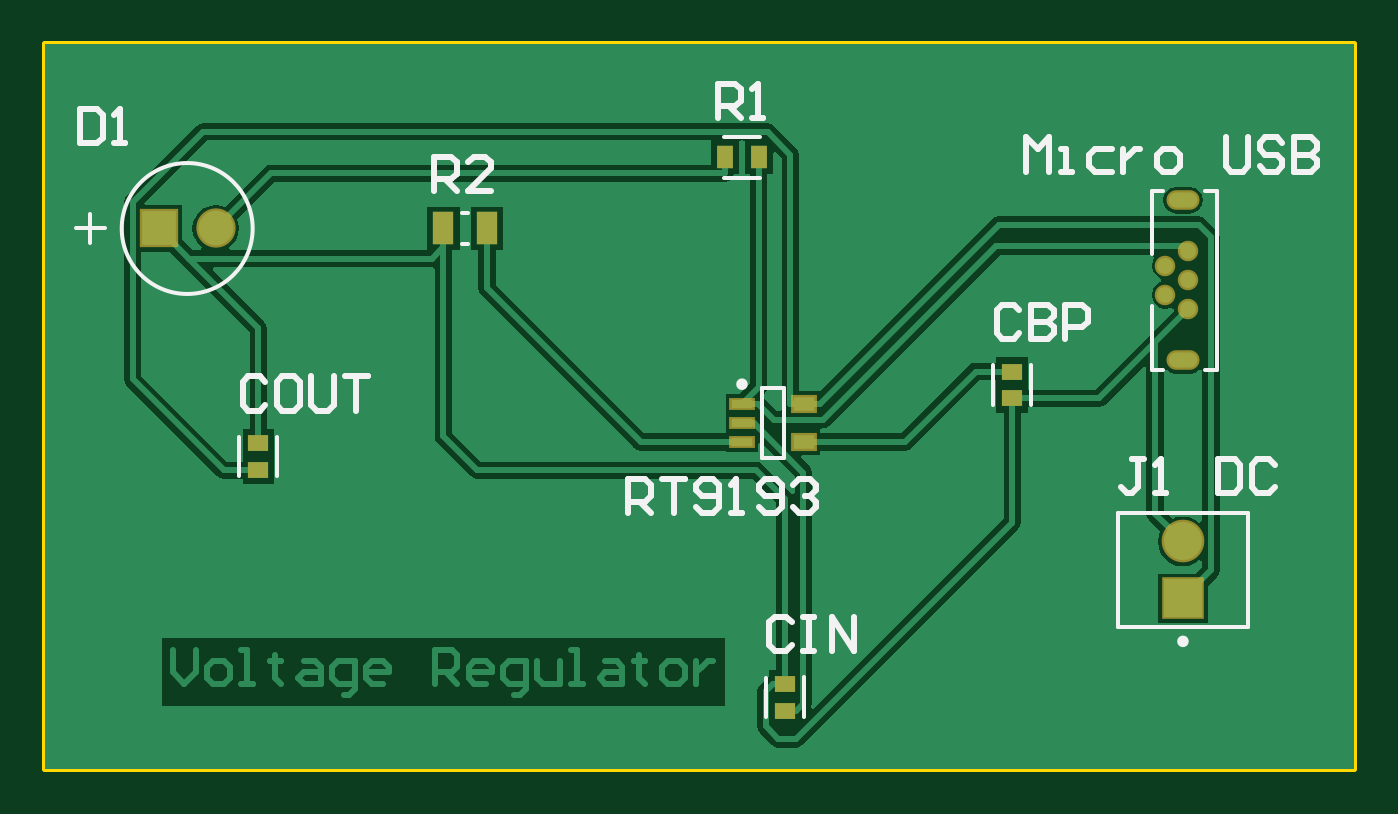
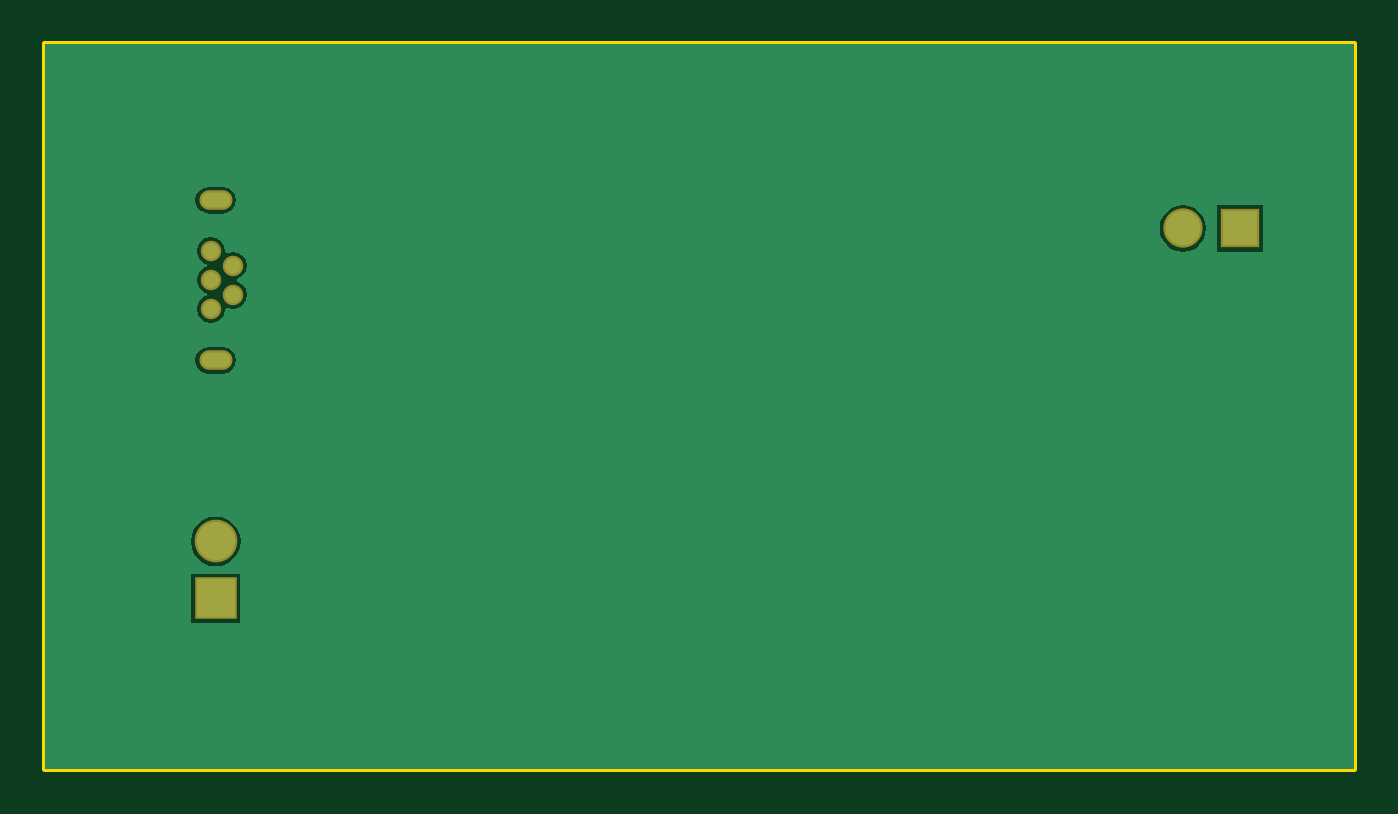
Circuit board: 7 layer files. Board 58.4 x 32.4 mm.
- bottom_copper: Voltage-Regulator-Crcuit1.GBL (3662 bytes)
- bottom_mask: Voltage-Regulator-Crcuit1.GBS (536 bytes)
- outline: Voltage-Regulator-Crcuit1.GM1 (321 bytes)
- top_copper: Voltage-Regulator-Crcuit1.GTL (10178 bytes)
- top_silk: Voltage-Regulator-Crcuit1.GTO (5045 bytes)
- paste: Voltage-Regulator-Crcuit1.GTP (634 bytes)
- top_mask: Voltage-Regulator-Crcuit1.GTS (1018 bytes)

=== bottom_copper: Voltage-Regulator-Crcuit1.GBL ===
G04*
G04 #@! TF.GenerationSoftware,Altium Limited,Altium Designer,20.0.2 (26)*
G04*
G04 Layer_Physical_Order=2*
G04 Layer_Color=16711680*
%FSLAX25Y25*%
%MOIN*%
G70*
G01*
G75*
%ADD28R,0.06693X0.06693*%
%ADD29C,0.06693*%
%ADD30C,0.06102*%
%ADD31R,0.06102X0.06102*%
%ADD32C,0.02801*%
%ADD33O,0.05006X0.02647*%
G36*
X450000Y312500D02*
X220000D01*
Y440000D01*
X450000D01*
Y312500D01*
D02*
G37*
%LPC*%
G36*
X421179Y414869D02*
X418820D01*
X417914Y414688D01*
X417145Y414175D01*
X416632Y413407D01*
X416452Y412500D01*
X416632Y411593D01*
X417145Y410825D01*
X417914Y410312D01*
X418820Y410131D01*
X421179D01*
X422086Y410312D01*
X422855Y410825D01*
X423368Y411593D01*
X423548Y412500D01*
X423368Y413407D01*
X422855Y414175D01*
X422086Y414688D01*
X421179Y414869D01*
D02*
G37*
G36*
X244051Y411551D02*
X235949D01*
Y403449D01*
X244051D01*
Y411551D01*
D02*
G37*
G36*
X250000Y411586D02*
X248942Y411447D01*
X247957Y411039D01*
X247111Y410389D01*
X246461Y409543D01*
X246053Y408558D01*
X245914Y407500D01*
X246053Y406442D01*
X246461Y405457D01*
X247111Y404611D01*
X247957Y403961D01*
X248942Y403553D01*
X250000Y403414D01*
X251058Y403553D01*
X252043Y403961D01*
X252889Y404611D01*
X253539Y405457D01*
X253947Y406442D01*
X254086Y407500D01*
X253947Y408558D01*
X253539Y409543D01*
X252889Y410389D01*
X252043Y411039D01*
X251058Y411447D01*
X250000Y411586D01*
D02*
G37*
G36*
X420866Y405991D02*
X419930Y405804D01*
X419136Y405274D01*
X418605Y404480D01*
X418419Y403543D01*
X418444Y403414D01*
X418029Y403136D01*
X417866Y403245D01*
X416929Y403432D01*
X415993Y403245D01*
X415199Y402715D01*
X414668Y401921D01*
X414482Y400984D01*
X414668Y400048D01*
X415199Y399254D01*
X415993Y398723D01*
X416209Y398680D01*
Y398170D01*
X415993Y398127D01*
X415199Y397597D01*
X414668Y396803D01*
X414482Y395866D01*
X414668Y394930D01*
X415199Y394136D01*
X415993Y393605D01*
X416929Y393419D01*
X417866Y393605D01*
X418029Y393714D01*
X418444Y393436D01*
X418419Y393307D01*
X418605Y392370D01*
X419136Y391576D01*
X419930Y391046D01*
X420866Y390860D01*
X421803Y391046D01*
X422597Y391576D01*
X423127Y392370D01*
X423314Y393307D01*
X423127Y394244D01*
X422597Y395038D01*
X421803Y395568D01*
X421586Y395611D01*
Y396121D01*
X421803Y396164D01*
X422597Y396695D01*
X423127Y397489D01*
X423314Y398425D01*
X423127Y399362D01*
X422597Y400156D01*
X421803Y400686D01*
X421586Y400729D01*
Y401239D01*
X421803Y401282D01*
X422597Y401813D01*
X423127Y402607D01*
X423314Y403543D01*
X423127Y404480D01*
X422597Y405274D01*
X421803Y405804D01*
X420866Y405991D01*
D02*
G37*
G36*
X421179Y386719D02*
X418820D01*
X417914Y386539D01*
X417145Y386025D01*
X416632Y385257D01*
X416452Y384350D01*
X416632Y383444D01*
X417145Y382675D01*
X417914Y382162D01*
X418820Y381982D01*
X421179D01*
X422086Y382162D01*
X422855Y382675D01*
X423368Y383444D01*
X423548Y384350D01*
X423368Y385257D01*
X422855Y386025D01*
X422086Y386539D01*
X421179Y386719D01*
D02*
G37*
G36*
X420000Y356884D02*
X418865Y356735D01*
X417808Y356297D01*
X416900Y355600D01*
X416203Y354692D01*
X415765Y353635D01*
X415616Y352500D01*
X415765Y351365D01*
X416203Y350308D01*
X416900Y349400D01*
X417808Y348703D01*
X418865Y348265D01*
X420000Y348116D01*
X421135Y348265D01*
X422192Y348703D01*
X423100Y349400D01*
X423797Y350308D01*
X424235Y351365D01*
X424384Y352500D01*
X424235Y353635D01*
X423797Y354692D01*
X423100Y355600D01*
X422192Y356297D01*
X421135Y356735D01*
X420000Y356884D01*
D02*
G37*
G36*
X424346Y346847D02*
X415654D01*
Y338154D01*
X424346D01*
Y346847D01*
D02*
G37*
%LPD*%
D28*
X420000Y342500D02*
D03*
D29*
Y352500D02*
D03*
D30*
X250000Y407500D02*
D03*
D31*
X240000D02*
D03*
D32*
X420866Y393307D02*
D03*
Y398425D02*
D03*
Y403543D02*
D03*
X416929Y400984D02*
D03*
Y395866D02*
D03*
D33*
X420000Y384350D02*
D03*
Y412500D02*
D03*
M02*

=== bottom_mask: Voltage-Regulator-Crcuit1.GBS ===
G04*
G04 #@! TF.GenerationSoftware,Altium Limited,Altium Designer,20.0.2 (26)*
G04*
G04 Layer_Color=16711935*
%FSLAX25Y25*%
%MOIN*%
G70*
G01*
G75*
%ADD22R,0.07493X0.07493*%
%ADD23C,0.07493*%
%ADD24C,0.06902*%
%ADD25R,0.06902X0.06902*%
%ADD26C,0.03601*%
%ADD27O,0.05806X0.03447*%
D22*
X420000Y342500D02*
D03*
D23*
Y352500D02*
D03*
D24*
X250000Y407500D02*
D03*
D25*
X240000D02*
D03*
D26*
X420866Y393307D02*
D03*
Y398425D02*
D03*
Y403543D02*
D03*
X416929Y400984D02*
D03*
Y395866D02*
D03*
D27*
X420000Y384350D02*
D03*
Y412500D02*
D03*
M02*

=== outline: Voltage-Regulator-Crcuit1.GM1 ===
G04*
G04 #@! TF.GenerationSoftware,Altium Limited,Altium Designer,20.0.2 (26)*
G04*
G04 Layer_Color=16711935*
%FSLAX25Y25*%
%MOIN*%
G70*
G01*
G75*
%ADD12C,0.01000*%
D12*
X220000Y440000D02*
X222500D01*
X220000Y312500D02*
Y440000D01*
Y312500D02*
X242500D01*
X450000D01*
Y375000D01*
Y440000D01*
X222500D02*
X450000D01*
M02*

=== top_copper: Voltage-Regulator-Crcuit1.GTL (10178 bytes, source omitted) ===
=== top_silk: Voltage-Regulator-Crcuit1.GTO ===
G04*
G04 #@! TF.GenerationSoftware,Altium Limited,Altium Designer,20.0.2 (26)*
G04*
G04 Layer_Color=65535*
%FSLAX25Y25*%
%MOIN*%
G70*
G01*
G75*
%ADD10C,0.00984*%
%ADD11C,0.00787*%
%ADD12C,0.01000*%
D10*
X342992Y380138D02*
G03*
X342992Y380138I-492J0D01*
G01*
X420492Y334941D02*
G03*
X420492Y334941I-492J0D01*
G01*
D11*
X256506Y407500D02*
G03*
X256506Y407500I-11506J0D01*
G01*
X349882Y367244D02*
Y379449D01*
X345945Y367244D02*
Y379449D01*
Y367244D02*
X349882D01*
X345945Y379449D02*
X349882D01*
X408583Y357500D02*
X431417D01*
Y337500D02*
Y357500D01*
X408583Y337500D02*
Y357500D01*
Y337500D02*
X431417D01*
X293346Y404744D02*
X294331D01*
X293346Y410256D02*
X294331D01*
X339350Y416457D02*
X345650D01*
X339350Y423543D02*
X345650D01*
X260858Y363938D02*
Y370828D01*
X254154Y363917D02*
Y370807D01*
X228000Y405000D02*
Y410000D01*
X225500Y407500D02*
X230500D01*
X414488Y382676D02*
Y393897D01*
Y402952D02*
Y414172D01*
Y382676D02*
X416457D01*
X423937D02*
X425905D01*
X423937Y414172D02*
X425905D01*
X414488D02*
X416457D01*
X425905Y382676D02*
Y414172D01*
X386642Y376534D02*
Y383424D01*
X393346Y376555D02*
Y383445D01*
X353358Y321714D02*
Y328604D01*
X346654Y321693D02*
Y328583D01*
D12*
X322500Y357500D02*
Y363498D01*
X325499D01*
X326499Y362498D01*
Y360499D01*
X325499Y359499D01*
X322500D01*
X324499D02*
X326499Y357500D01*
X328498Y363498D02*
X332497D01*
X330497D01*
Y357500D01*
X334496Y358500D02*
X335496Y357500D01*
X337495D01*
X338495Y358500D01*
Y362498D01*
X337495Y363498D01*
X335496D01*
X334496Y362498D01*
Y361499D01*
X335496Y360499D01*
X338495D01*
X340494Y357500D02*
X342494D01*
X341494D01*
Y363498D01*
X340494Y362498D01*
X345493Y358500D02*
X346492Y357500D01*
X348492D01*
X349491Y358500D01*
Y362498D01*
X348492Y363498D01*
X346492D01*
X345493Y362498D01*
Y361499D01*
X346492Y360499D01*
X349491D01*
X351491Y362498D02*
X352490Y363498D01*
X354490D01*
X355489Y362498D01*
Y361499D01*
X354490Y360499D01*
X353490D01*
X354490D01*
X355489Y359499D01*
Y358500D01*
X354490Y357500D01*
X352490D01*
X351491Y358500D01*
X413099Y366998D02*
X411099D01*
X412099D01*
Y362000D01*
X411099Y361000D01*
X410100D01*
X409100Y362000D01*
X415098Y361000D02*
X417097D01*
X416098D01*
Y366998D01*
X415098Y365998D01*
X426094Y366998D02*
Y361000D01*
X429094D01*
X430093Y362000D01*
Y365998D01*
X429094Y366998D01*
X426094D01*
X436091Y365998D02*
X435092Y366998D01*
X433092D01*
X432093Y365998D01*
Y362000D01*
X433092Y361000D01*
X435092D01*
X436091Y362000D01*
X288389Y414150D02*
Y420148D01*
X291388D01*
X292387Y419148D01*
Y417149D01*
X291388Y416149D01*
X288389D01*
X290388D02*
X292387Y414150D01*
X298385D02*
X294387D01*
X298385Y418149D01*
Y419148D01*
X297386Y420148D01*
X295386D01*
X294387Y419148D01*
X338250Y426950D02*
Y432948D01*
X341249D01*
X342249Y431948D01*
Y429949D01*
X341249Y428949D01*
X338250D01*
X340249D02*
X342249Y426950D01*
X344248D02*
X346247D01*
X345248D01*
Y432948D01*
X344248Y431948D01*
X258749Y380511D02*
X257749Y381510D01*
X255750D01*
X254750Y380511D01*
Y376512D01*
X255750Y375512D01*
X257749D01*
X258749Y376512D01*
X263747Y381510D02*
X261748D01*
X260748Y380511D01*
Y376512D01*
X261748Y375512D01*
X263747D01*
X264747Y376512D01*
Y380511D01*
X263747Y381510D01*
X266746D02*
Y376512D01*
X267746Y375512D01*
X269745D01*
X270745Y376512D01*
Y381510D01*
X272744D02*
X276743D01*
X274744D01*
Y375512D01*
X226150Y428448D02*
Y422450D01*
X229149D01*
X230149Y423450D01*
Y427448D01*
X229149Y428448D01*
X226150D01*
X232148Y422450D02*
X234147D01*
X233148D01*
Y428448D01*
X232148Y427448D01*
X392500Y417500D02*
Y423498D01*
X394499Y421499D01*
X396499Y423498D01*
Y417500D01*
X398498D02*
X400497D01*
X399498D01*
Y421499D01*
X398498D01*
X407495D02*
X404496D01*
X403496Y420499D01*
Y418500D01*
X404496Y417500D01*
X407495D01*
X409494Y421499D02*
Y417500D01*
Y419499D01*
X410494Y420499D01*
X411494Y421499D01*
X412494D01*
X416492Y417500D02*
X418492D01*
X419491Y418500D01*
Y420499D01*
X418492Y421499D01*
X416492D01*
X415493Y420499D01*
Y418500D01*
X416492Y417500D01*
X427489Y423498D02*
Y418500D01*
X428488Y417500D01*
X430488D01*
X431487Y418500D01*
Y423498D01*
X437486Y422498D02*
X436486Y423498D01*
X434486D01*
X433487Y422498D01*
Y421499D01*
X434486Y420499D01*
X436486D01*
X437486Y419499D01*
Y418500D01*
X436486Y417500D01*
X434486D01*
X433487Y418500D01*
X439485Y423498D02*
Y417500D01*
X442484D01*
X443483Y418500D01*
Y419499D01*
X442484Y420499D01*
X439485D01*
X442484D01*
X443483Y421499D01*
Y422498D01*
X442484Y423498D01*
X439485D01*
X391261Y393136D02*
X390261Y394136D01*
X388262D01*
X387262Y393136D01*
Y389138D01*
X388262Y388138D01*
X390261D01*
X391261Y389138D01*
X393260Y394136D02*
Y388138D01*
X396259D01*
X397259Y389138D01*
Y390137D01*
X396259Y391137D01*
X393260D01*
X396259D01*
X397259Y392137D01*
Y393136D01*
X396259Y394136D01*
X393260D01*
X399258Y388138D02*
Y394136D01*
X402257D01*
X403257Y393136D01*
Y391137D01*
X402257Y390137D01*
X399258D01*
X351237Y338298D02*
X350237Y339298D01*
X348237D01*
X347238Y338298D01*
Y334300D01*
X348237Y333300D01*
X350237D01*
X351237Y334300D01*
X353236Y339298D02*
X355235D01*
X354236D01*
Y333300D01*
X353236D01*
X355235D01*
X358234D02*
Y339298D01*
X362233Y333300D01*
Y339298D01*
M02*

=== paste: Voltage-Regulator-Crcuit1.GTP ===
G04*
G04 #@! TF.GenerationSoftware,Altium Limited,Altium Designer,20.0.2 (26)*
G04*
G04 Layer_Color=8421504*
%FSLAX25Y25*%
%MOIN*%
G70*
G01*
G75*
%ADD13R,0.03740X0.02559*%
%ADD14R,0.03740X0.01459*%
%ADD15R,0.03740X0.01459*%
%ADD16R,0.03740X0.05709*%
%ADD17R,0.02953X0.03937*%
%ADD18R,0.03543X0.02953*%
D13*
X353327Y376693D02*
D03*
Y370000D02*
D03*
D14*
X342500D02*
D03*
Y373346D02*
D03*
D15*
Y376693D02*
D03*
D16*
X297677Y407500D02*
D03*
X290000D02*
D03*
D17*
X345453Y420000D02*
D03*
X339547D02*
D03*
D18*
X257500Y369724D02*
D03*
Y365000D02*
D03*
X390000Y377638D02*
D03*
Y382362D02*
D03*
X350000Y327500D02*
D03*
Y322776D02*
D03*
M02*

=== top_mask: Voltage-Regulator-Crcuit1.GTS ===
G04*
G04 #@! TF.GenerationSoftware,Altium Limited,Altium Designer,20.0.2 (26)*
G04*
G04 Layer_Color=8388736*
%FSLAX25Y25*%
%MOIN*%
G70*
G01*
G75*
%ADD16R,0.03740X0.05709*%
%ADD17R,0.02953X0.03937*%
%ADD18R,0.03543X0.02953*%
%ADD19R,0.04540X0.03359*%
%ADD20R,0.04540X0.02259*%
%ADD21R,0.04540X0.02259*%
%ADD22R,0.07493X0.07493*%
%ADD23C,0.07493*%
%ADD24C,0.06902*%
%ADD25R,0.06902X0.06902*%
%ADD26C,0.03601*%
%ADD27O,0.05806X0.03447*%
D16*
X297677Y407500D02*
D03*
X290000D02*
D03*
D17*
X345453Y420000D02*
D03*
X339547D02*
D03*
D18*
X257500Y369724D02*
D03*
Y365000D02*
D03*
X390000Y377638D02*
D03*
Y382362D02*
D03*
X350000Y327500D02*
D03*
Y322776D02*
D03*
D19*
X353327Y376693D02*
D03*
Y370000D02*
D03*
D20*
X342500D02*
D03*
Y373346D02*
D03*
D21*
Y376693D02*
D03*
D22*
X420000Y342500D02*
D03*
D23*
Y352500D02*
D03*
D24*
X250000Y407500D02*
D03*
D25*
X240000D02*
D03*
D26*
X420866Y393307D02*
D03*
Y398425D02*
D03*
Y403543D02*
D03*
X416929Y400984D02*
D03*
Y395866D02*
D03*
D27*
X420000Y384350D02*
D03*
Y412500D02*
D03*
M02*

